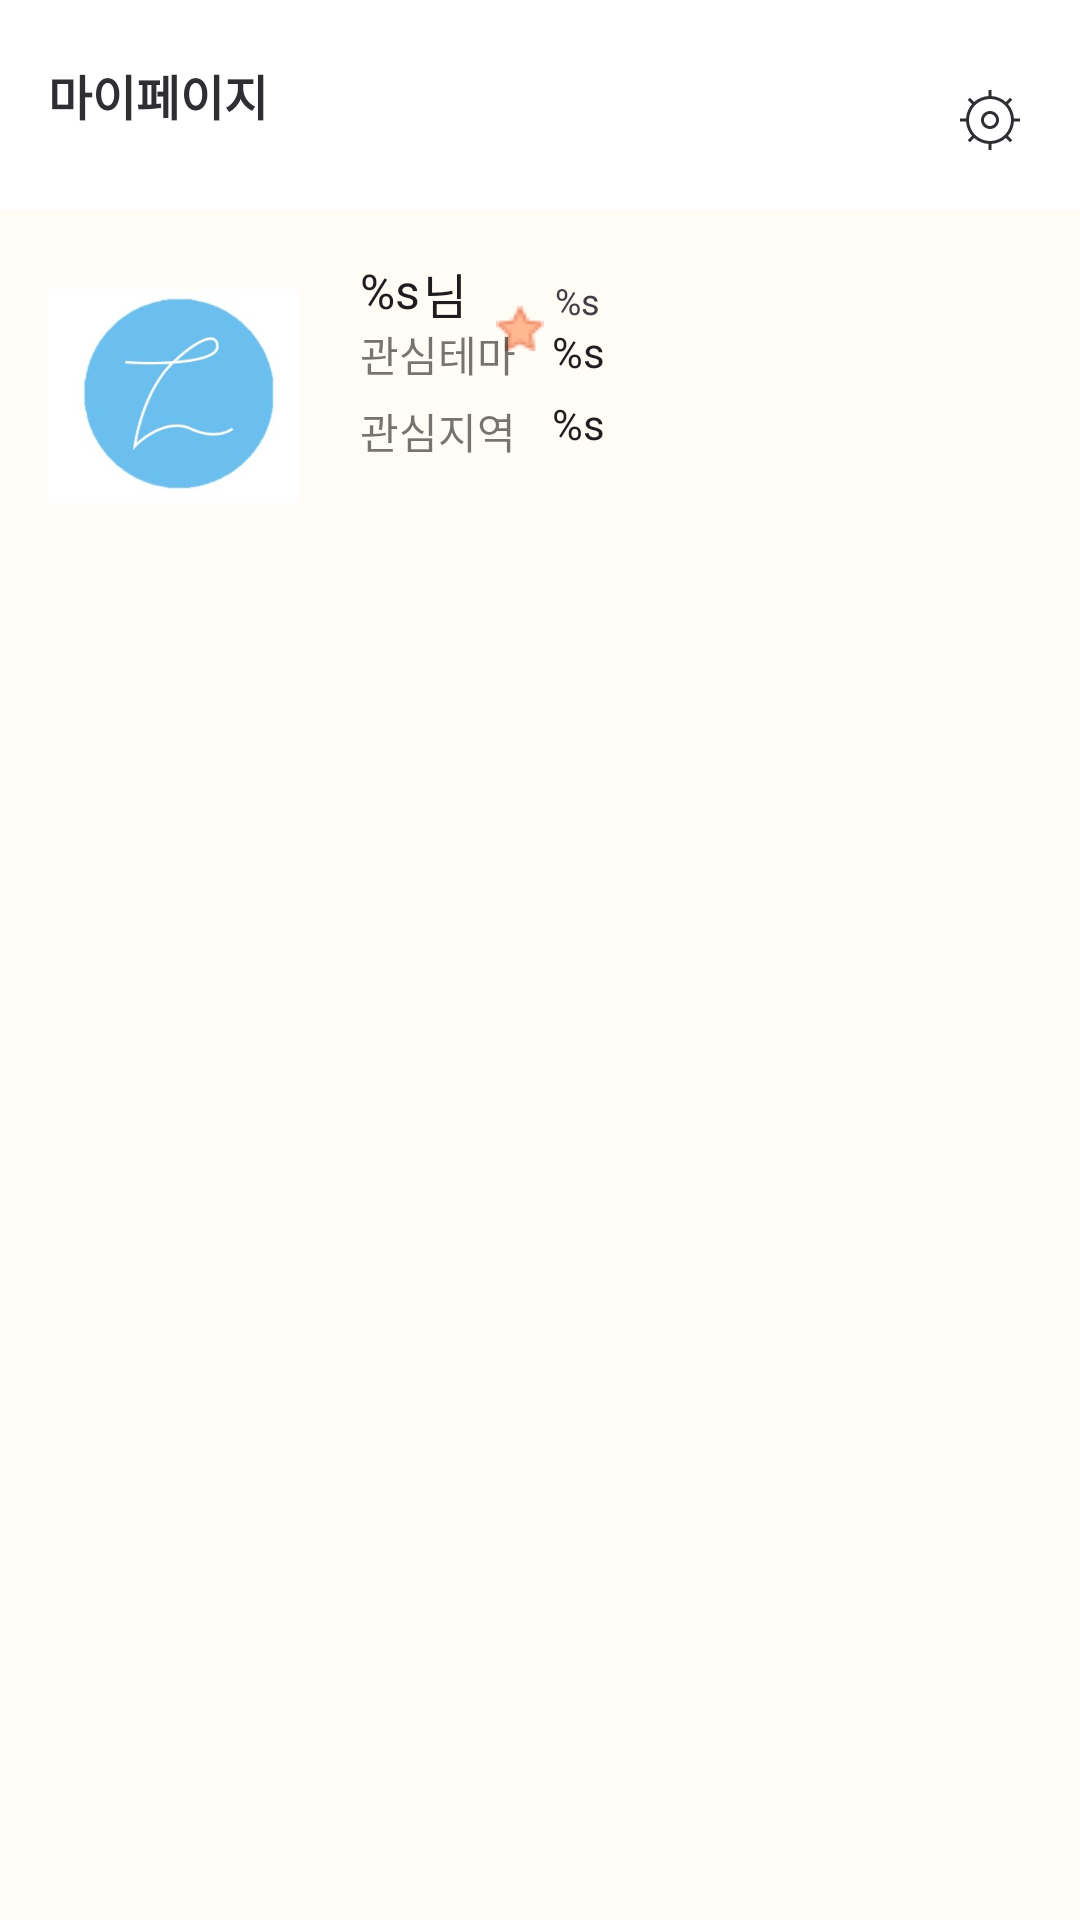

Write the Android layout XML for this screen, with the resource values it uses.
<!-- AndroidManifest.xml: application theme AppTheme -->
<!-- res/layout/fragment_my_info.xml -->
<?xml version="1.0" encoding="utf-8"?>
<androidx.constraintlayout.widget.ConstraintLayout xmlns:android="http://schemas.android.com/apk/res/android"
    xmlns:app="http://schemas.android.com/apk/res-auto"
    xmlns:tools="http://schemas.android.com/tools"
    android:id="@+id/myInfoFragment"
    android:layout_width="match_parent"
    android:background="@color/tlover_background_color"
    android:layout_height="match_parent"
    tools:context="com.cookandroid.teamproject1.myInfo.view.fragment.MyInfoFragment">


    <View
        android:id="@+id/fragment_my_info_high_v"
        android:layout_width="match_parent"
        android:layout_height="70dp"
        android:background="@color/white"
        app:layout_constraintLeft_toLeftOf="parent"
        app:layout_constraintRight_toRightOf="parent"
        app:layout_constraintTop_toTopOf="parent" />

    <TextView
        android:id="@+id/fragment_my_info_title_tv"
        android:layout_width="wrap_content"
        android:layout_height="wrap_content"
        android:layout_marginLeft="16dp"
        android:layout_marginTop="20dp"
        android:fontFamily="@font/notosans"
        android:textFontWeight="700"
        android:text="마이페이지"
        android:textColor="#2E2E33"
        android:textSize="16sp"
        app:layout_constraintLeft_toLeftOf="parent"
        app:layout_constraintTop_toTopOf="parent" />

    <ImageView
        android:id="@+id/fragment_my_info_setting_iv"
        android:layout_width="wrap_content"
        android:layout_height="wrap_content"
        android:layout_marginTop="10dp"
        android:layout_marginEnd="20dp"
        android:src="@drawable/ic_setting"
        app:layout_constraintRight_toRightOf="@id/fragment_my_info_high_v"
        app:layout_constraintTop_toTopOf="@id/fragment_my_info_high_v"
        app:layout_constraintBottom_toBottomOf="@id/fragment_my_info_high_v"/>

    <ImageView
        android:id="@+id/fragment_my_info_img_iv"
        android:layout_width="84dp"
        android:layout_height="84dp"
        android:layout_marginLeft="16dp"
        android:layout_marginTop="20dp"
        android:src="@drawable/tlover_nlogo"
        app:layout_constraintLeft_toLeftOf="parent"
        app:layout_constraintTop_toBottomOf="@id/fragment_my_info_high_v"/>

    <TextView
        android:id="@+id/fragment_my_info_nickname_tv"
        android:layout_width="wrap_content"
        android:layout_height="wrap_content"
        android:layout_marginLeft="20dp"
        android:layout_marginTop="16dp"
        android:fontFamily="@font/notosans"
        android:text="%s"
        android:textColor="#1D1D20"
        android:textSize="16sp"
        app:layout_constraintLeft_toRightOf="@+id/fragment_my_info_img_iv"
        app:layout_constraintTop_toBottomOf="@+id/fragment_my_info_high_v" />

    <TextView
        android:id="@+id/fragment_my_info_nim_tv"
        android:layout_width="wrap_content"
        android:layout_height="wrap_content"
        android:layout_marginLeft="1dp"
        android:layout_marginTop="16dp"
        android:fontFamily="@font/notosans"
        android:textSize="16sp"
        android:textColor="#1D1D20"
        android:text="님"
        app:layout_constraintLeft_toRightOf="@+id/fragment_my_info_nickname_tv"
        app:layout_constraintTop_toBottomOf="@+id/fragment_my_info_high_v" />

    <ImageView
        android:id="@+id/fragment_my_info_star_iv"
        android:layout_width="wrap_content"
        android:layout_height="wrap_content"
        android:layout_marginLeft="9.5dp"
        android:layout_marginTop="32dp"
        android:src="@drawable/full_star_icon"
        app:layout_constraintLeft_toRightOf="@+id/fragment_my_info_nim_tv"
        app:layout_constraintTop_toBottomOf="@+id/fragment_my_info_high_v"  />

    <TextView
        android:id="@+id/fragment_my_info_star_tv"
        android:layout_width="wrap_content"
        android:layout_height="wrap_content"
        android:layout_marginLeft="3.5dp"
        android:layout_marginTop="22dp"
        android:fontFamily="@font/notosans"
        android:textColor="#3F3F45"
        android:textSize="12sp"
        android:text="%s"
        app:layout_constraintLeft_toRightOf="@+id/fragment_my_info_star_iv"
        app:layout_constraintTop_toBottomOf="@+id/fragment_my_info_high_v"/>

    <TextView
        android:id="@+id/fragment_my_info_interest_theme_tv"
        android:layout_width="wrap_content"
        android:layout_height="wrap_content"
        android:text="관심테마"
        android:layout_marginLeft="20dp"
        app:layout_constraintLeft_toRightOf="@+id/fragment_my_info_img_iv"
        app:layout_constraintTop_toBottomOf="@id/fragment_my_info_nickname_tv"/>

    <TextView
        android:id="@+id/fragment_my_info_interest_region_tv"
        android:layout_width="wrap_content"
        android:layout_height="wrap_content"
        android:text="관심지역"
        android:layout_marginLeft="20dp"
        android:layout_marginTop="5dp"
        app:layout_constraintLeft_toRightOf="@+id/fragment_my_info_img_iv"
        app:layout_constraintTop_toBottomOf="@id/fragment_my_info_interest_theme_tv"/>

    <TextView
        android:id="@+id/fragment_my_info_theme_tv"
        android:layout_width="wrap_content"
        android:layout_height="wrap_content"
        android:text="%s"
        android:layout_marginLeft="12dp"
        android:textColor="#1D1D20"
        app:layout_constraintLeft_toRightOf="@+id/fragment_my_info_interest_theme_tv"
        app:layout_constraintTop_toBottomOf="@id/fragment_my_info_nickname_tv" />

    <TextView
        android:id="@+id/fragment_my_info_region_tv"
        android:layout_width="wrap_content"
        android:layout_height="wrap_content"
        android:text="%s"
        android:layout_marginLeft="12dp"
        android:layout_marginTop="5dp"
        android:textColor="#1D1D20"
        app:layout_constraintLeft_toRightOf="@+id/fragment_my_info_interest_region_tv"
        app:layout_constraintTop_toBottomOf="@+id/fragment_my_info_theme_tv"/>

    <com.google.android.material.tabs.TabLayout
        android:id="@+id/fragment_my_info_tb"
        android:layout_width="match_parent"
        android:layout_height="wrap_content"
        app:tabSelectedTextColor="@color/tlover_main_color"
        app:tabIndicatorColor="@color/tlover_main_color"
        app:tabRippleColor="#00ff0000"
        app:layout_constraintTop_toBottomOf="@id/fragment_my_info_interest_region_tv"
        app:layout_constraintStart_toStartOf="parent"
        app:layout_constraintEnd_toEndOf="parent"
        android:layout_marginTop="16dp"/>

    <androidx.viewpager2.widget.ViewPager2
        android:id="@+id/fragment_my_info_vp"
        android:layout_width="match_parent"
        android:layout_height="0dp"
        android:background="@color/tlover_background_color"
        app:layout_constraintTop_toBottomOf="@id/fragment_my_info_tb"
        app:layout_constraintBottom_toBottomOf="parent"
        app:layout_constraintEnd_toEndOf="parent"
        app:layout_constraintStart_toStartOf="parent" />

</androidx.constraintlayout.widget.ConstraintLayout>
<!-- resources referenced by this layout -->
<resources>
  <color name="tlover_background_color">#FFFCF6</color>
  <color name="tlover_main_color">#6BBFEE</color>
  <color name="white">#FFFFFFFF</color>
  <!-- drawable full_star_icon: png bitmap (drawable, 535 bytes) -->
  <!-- drawable ic_setting (drawable) -->
  <vector xmlns:android="http://schemas.android.com/apk/res/android"
      android:width="20dp"
      android:height="20dp"
      android:viewportWidth="20"
      android:viewportHeight="20">
    <path
        android:pathData="M13,10C13,11.6569 11.6569,13 10,13C8.3432,13 7,11.6569 7,10C7,8.3432 8.3432,7 10,7C11.6569,7 13,8.3432 13,10ZM12,10C12,11.1046 11.1046,12 10,12C8.8954,12 8,11.1046 8,10C8,8.8954 8.8954,8 10,8C11.1046,8 12,8.8954 12,10Z"
        android:fillColor="#2E2E33"
        android:fillType="evenOdd"/>
    <path
        android:pathData="M2.5754,16.7175L3.2825,17.4246L4.7077,15.9994C6.0013,17.1415 7.6672,17.8716 9.5,17.9846V20H10.5V17.9846C12.3328,17.8716 13.9987,17.1415 15.2923,15.9994L16.7175,17.4246L17.4246,16.7175L15.9994,15.2923C17.1415,13.9987 17.8716,12.3328 17.9846,10.5H20V9.5H17.9846C17.8716,7.6672 17.1415,6.0013 15.9994,4.7077L17.4246,3.2825L16.7175,2.5754L15.2923,4.0006C13.9987,2.8586 12.3328,2.1284 10.5,2.0154V0H9.5V2.0154C7.6672,2.1284 6.0013,2.8585 4.7077,4.0006L3.2825,2.5754L2.5754,3.2825L4.0006,4.7077C2.8586,6.0013 2.1284,7.6672 2.0154,9.5H0V10.5H2.0154C2.1284,12.3328 2.8586,13.9987 4.0006,15.2923L2.5754,16.7175ZM5.0406,14.9594L4.7503,14.6305C3.7503,13.4978 3.1123,12.0413 3.0135,10.4384L2.9864,10L3.0135,9.5616C3.1123,7.9587 3.7503,6.5022 4.7503,5.3695L5.0406,5.0406L5.3695,4.7502C6.5023,3.7503 7.9587,3.1123 9.5616,3.0135L10,2.9864L10.4384,3.0135C12.0413,3.1123 13.4978,3.7503 14.6305,4.7503L14.9594,5.0406L15.2498,5.3695C16.2498,6.5023 16.8877,7.9587 16.9865,9.5616L17.0136,10L16.9865,10.4385C16.8877,12.0413 16.2498,13.4977 15.2498,14.6305L14.9594,14.9594L14.6305,15.2497C13.4978,16.2497 12.0413,16.8877 10.4384,16.9865L10,17.0136L9.5616,16.9865C7.9587,16.8877 6.5023,16.2498 5.3695,15.2498L5.0406,14.9594Z"
        android:fillColor="#2E2E33"
        android:fillType="evenOdd"/>
  </vector>
  <!-- drawable tlover_nlogo: jpg bitmap (drawable, 8059 bytes) -->
  <style name="AppTheme" parent="Theme.AppCompat.Light.NoActionBar">
          
          <item name="colorPrimary">@color/white</item>
          <item name="colorPrimaryDark">@color/white</item>
          <item name="colorAccent">@color/colorAccent</item>
      </style>
  <color name="colorAccent">#D81B60</color>
</resources>
